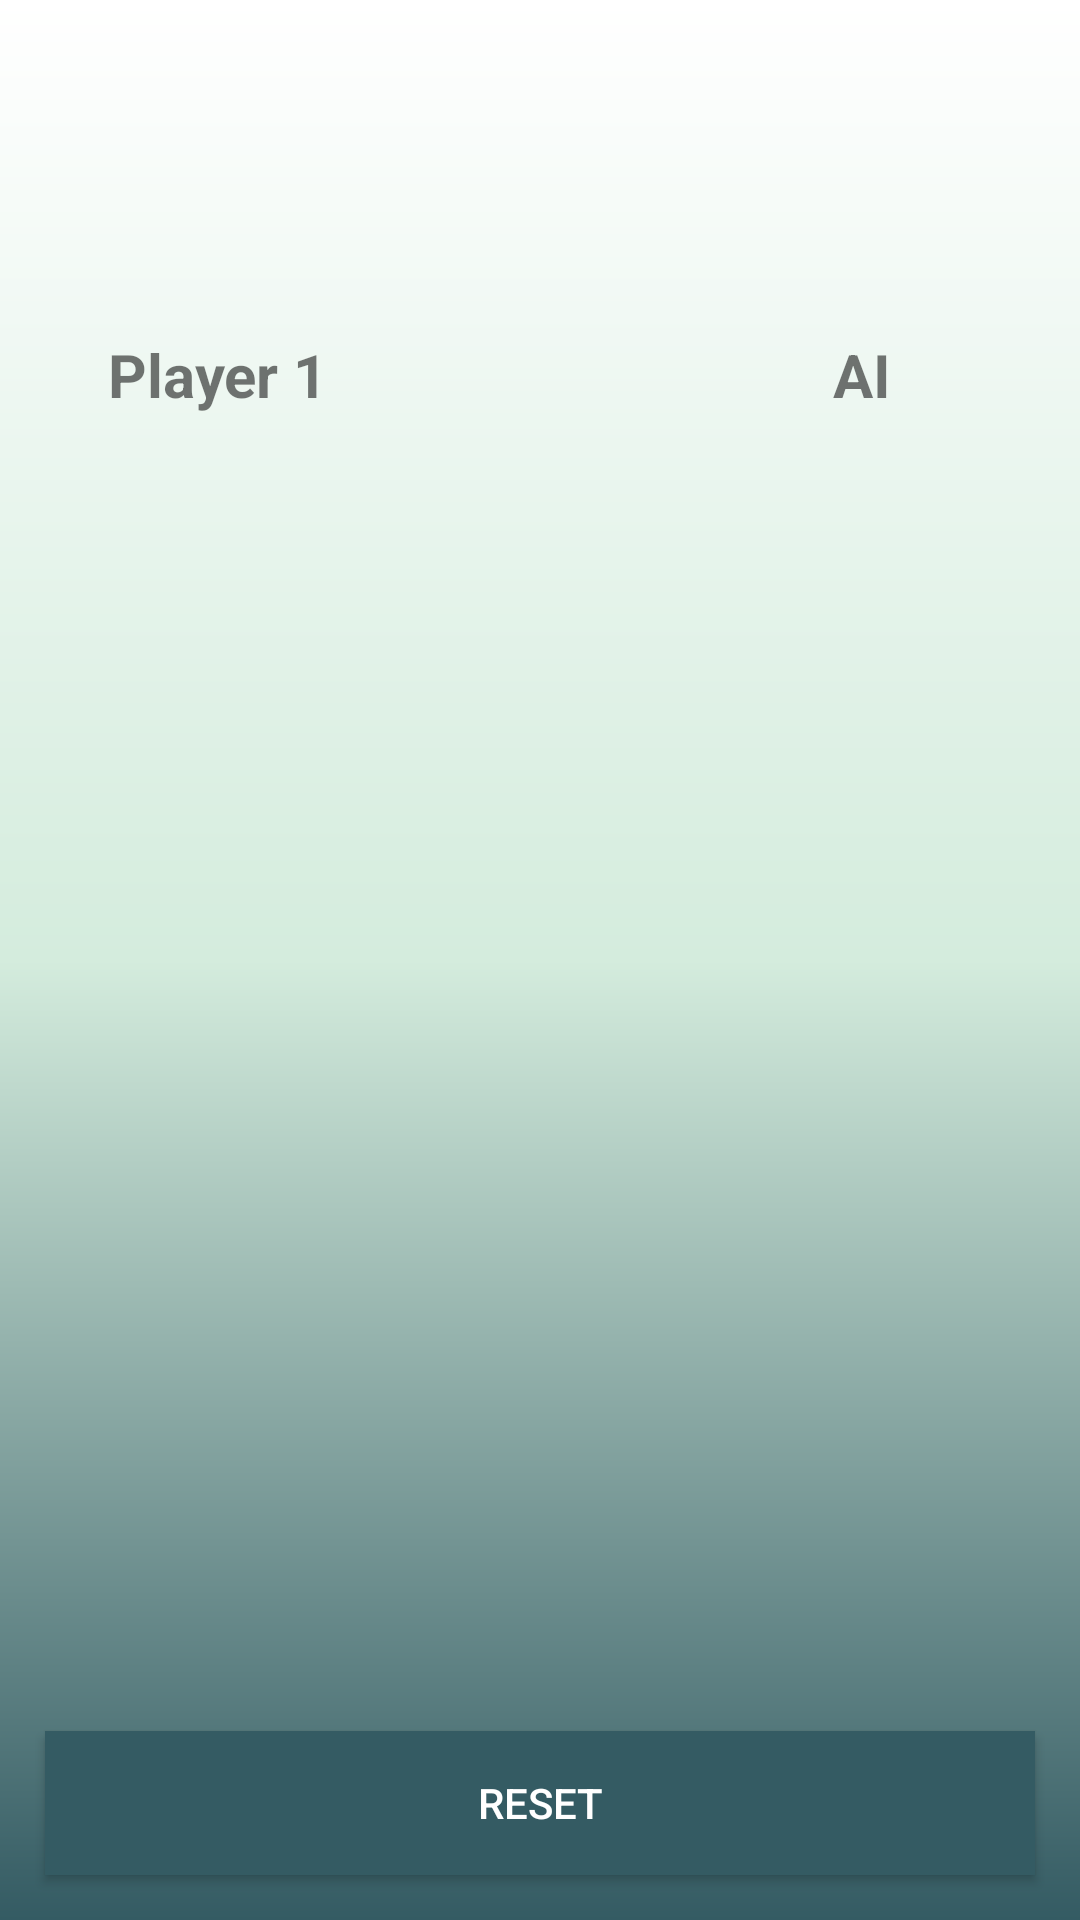

Write the Android layout XML for this screen, with the resource values it uses.
<!-- AndroidManifest.xml: application theme Theme.TicTacToe -->
<!-- res/layout/activity_ai.xml -->
<?xml version="1.0" encoding="utf-8"?>
<androidx.constraintlayout.widget.ConstraintLayout xmlns:android="http://schemas.android.com/apk/res/android"
    xmlns:app="http://schemas.android.com/apk/res-auto"
    xmlns:tools="http://schemas.android.com/tools"
    android:layout_width="match_parent"
    android:layout_height="match_parent"
    android:background="@drawable/grad2"
    tools:context=".ai">
    <TextView
        android:id="@+id/p1"
        android:layout_width="85dp"
        android:layout_height="40dp"
        android:layout_marginStart="30dp"
        android:layout_marginTop="105dp"
        android:gravity="center"
        android:text="Player 1"
        android:textSize="20sp"
        android:textStyle="bold"
        app:layout_constraintStart_toStartOf="parent"
        app:layout_constraintTop_toTopOf="parent" />

    <TextView
        android:id="@+id/score1"
        android:layout_width="40dp"
        android:layout_height="40dp"
        android:layout_marginStart="50dp"
        android:layout_marginTop="15dp"
        android:gravity="center"
        android:textAlignment="center"
        android:textSize="20sp"
        android:textStyle="bold"
        app:layout_constraintStart_toStartOf="parent"
        app:layout_constraintTop_toBottomOf="@+id/p1" />

    <TextView
        android:id="@+id/score"
        android:layout_width="40dp"
        android:layout_height="40dp"
        android:layout_marginTop="15dp"
        android:layout_marginEnd="50dp"
        android:gravity="center"
        android:textAlignment="center"
        android:textSize="20sp"
        android:textStyle="bold"
        app:layout_constraintEnd_toEndOf="parent"
        app:layout_constraintTop_toBottomOf="@+id/p" />

    <TextView
        android:id="@+id/p"
        android:layout_width="85dp"
        android:layout_height="40dp"
        android:layout_marginTop="105dp"
        android:layout_marginEnd="30dp"
        android:gravity="center"
        android:text="AI"
        android:textSize="20sp"
        android:textStyle="bold"
        app:layout_constraintEnd_toEndOf="parent"
        app:layout_constraintTop_toTopOf="parent" />

    <ImageView
        android:id="@+id/imagegrid"
        android:layout_width="match_parent"
        android:layout_height="match_parent"
        android:layout_marginTop="130dp"
        android:layout_marginBottom="-20dp"
        android:padding="15dp"
        app:layout_constraintBottom_toBottomOf="parent"
        app:layout_constraintEnd_toEndOf="parent"
        app:layout_constraintStart_toStartOf="parent"
        app:layout_constraintTop_toBottomOf="@+id/p1"
        app:srcCompat="@drawable/grid" />

    <LinearLayout
        android:layout_width="0dp"
        android:layout_height="400dp"

        android:orientation="vertical"
        app:layout_constraintBottom_toBottomOf="parent"
        app:layout_constraintEnd_toEndOf="parent"
        app:layout_constraintStart_toStartOf="parent"
        app:layout_constraintTop_toBottomOf="@+id/p1">

        <LinearLayout
            android:layout_width="match_parent"
            android:layout_height="match_parent"
            android:layout_marginTop="30dp"
            android:layout_weight="1"
            android:orientation="horizontal">

            <ImageView
                android:id="@+id/imageView1"
                android:layout_width="match_parent"
                android:layout_height="match_parent"
                android:layout_weight="1"
                android:onClick="activeCell"
                android:tag="1 1" />

            <ImageView
                android:id="@+id/imageView2"
                android:layout_width="match_parent"
                android:layout_height="match_parent"
                android:layout_weight="1"
                android:onClick="activeCell"
                android:tag="1 2" />

            <ImageView
                android:id="@+id/imageView3"
                android:layout_width="match_parent"
                android:layout_height="match_parent"
                android:layout_weight="1"
                android:onClick="activeCell"
                android:tag="1 3" />

        </LinearLayout>

        <LinearLayout
            android:layout_width="match_parent"
            android:layout_height="match_parent"
            android:layout_marginTop="20dp"
            android:layout_marginBottom="10dp"
            android:layout_weight="1"
            android:orientation="horizontal">

            <ImageView
                android:id="@+id/imageView4"
                android:layout_width="match_parent"
                android:layout_height="match_parent"
                android:layout_weight="1"
                android:onClick="activeCell"
                android:tag="2 1" />

            <ImageView
                android:id="@+id/imageView5"
                android:layout_width="match_parent"
                android:layout_height="match_parent"
                android:layout_weight="1"
                android:onClick="activeCell"
                android:tag="2 2" />

            <ImageView
                android:id="@+id/imageView6"
                android:layout_width="match_parent"
                android:layout_height="match_parent"
                android:layout_weight="1"
                android:onClick="activeCell"
                android:tag="2 3" />
        </LinearLayout>

        <LinearLayout
            android:layout_width="match_parent"
            android:layout_height="match_parent"
            android:layout_marginBottom="30dp"
            android:layout_weight="1"
            android:orientation="horizontal">

            <ImageView
                android:id="@+id/imageView7"
                android:layout_width="match_parent"
                android:layout_height="match_parent"
                android:layout_weight="1"
                android:onClick="activeCell"
                android:tag="3 1" />

            <ImageView
                android:id="@+id/imageView8"
                android:layout_width="match_parent"
                android:layout_height="match_parent"
                android:layout_weight="1"
                android:onClick="activeCell"
                android:tag="3 2" />

            <ImageView
                android:id="@+id/imageView9"
                android:layout_width="match_parent"
                android:layout_height="match_parent"
                android:layout_weight="1"
                android:onClick="activeCell"
                android:tag="3 3" />
        </LinearLayout>
    </LinearLayout>

    <Button
        android:id="@+id/b_reset"
        android:layout_width="0dp"
        android:layout_height="wrap_content"
        android:layout_marginStart="15dp"
        android:layout_marginEnd="15dp"
        android:layout_marginBottom="15dp"
        android:text="Reset"
        android:textColor="@color/white"
        android:background="#345B63"
        app:layout_constraintBottom_toBottomOf="parent"
        app:layout_constraintEnd_toEndOf="parent"
        app:layout_constraintStart_toStartOf="parent" />

</androidx.constraintlayout.widget.ConstraintLayout>
<!-- resources referenced by this layout -->
<resources>
  <color name="white">#FFFFFFFF</color>
  <!-- drawable grad2 (drawable) -->
  <?xml version="1.0" encoding="utf-8"?>
  <shape
      android:shape = "rectangle"
      xmlns:android = "http://schemas.android.com/apk/res/android" >
  
      <gradient
          android:startColor = "#FFFFFFFF"
          android:endColor = "#345B63"
          android:centerColor = "#D4ECDD"
          android:type="linear"
          android:gradientRadius="@integer/material_motion_duration_long_1"
          android:angle="270"/>
  </shape>
  <style name="Theme.TicTacToe" parent="Theme.AppCompat.Light.NoActionBar">
          
          <item name="colorPrimary">@color/basic</item>
          <item name="colorPrimaryVariant">@color/basic</item>
          <item name="colorOnPrimary">@color/white</item>
          
          <item name="colorSecondary">@color/basic</item>
          <item name="colorSecondaryVariant">@color/basic</item>
          <item name="colorOnSecondary">@color/white</item>
          
          <item name="android:statusBarColor" tools:targetApi="l">?attr/colorPrimaryVariant</item>
          
  
      </style>
  <color name="basic">#D4ECDD</color>
</resources>
